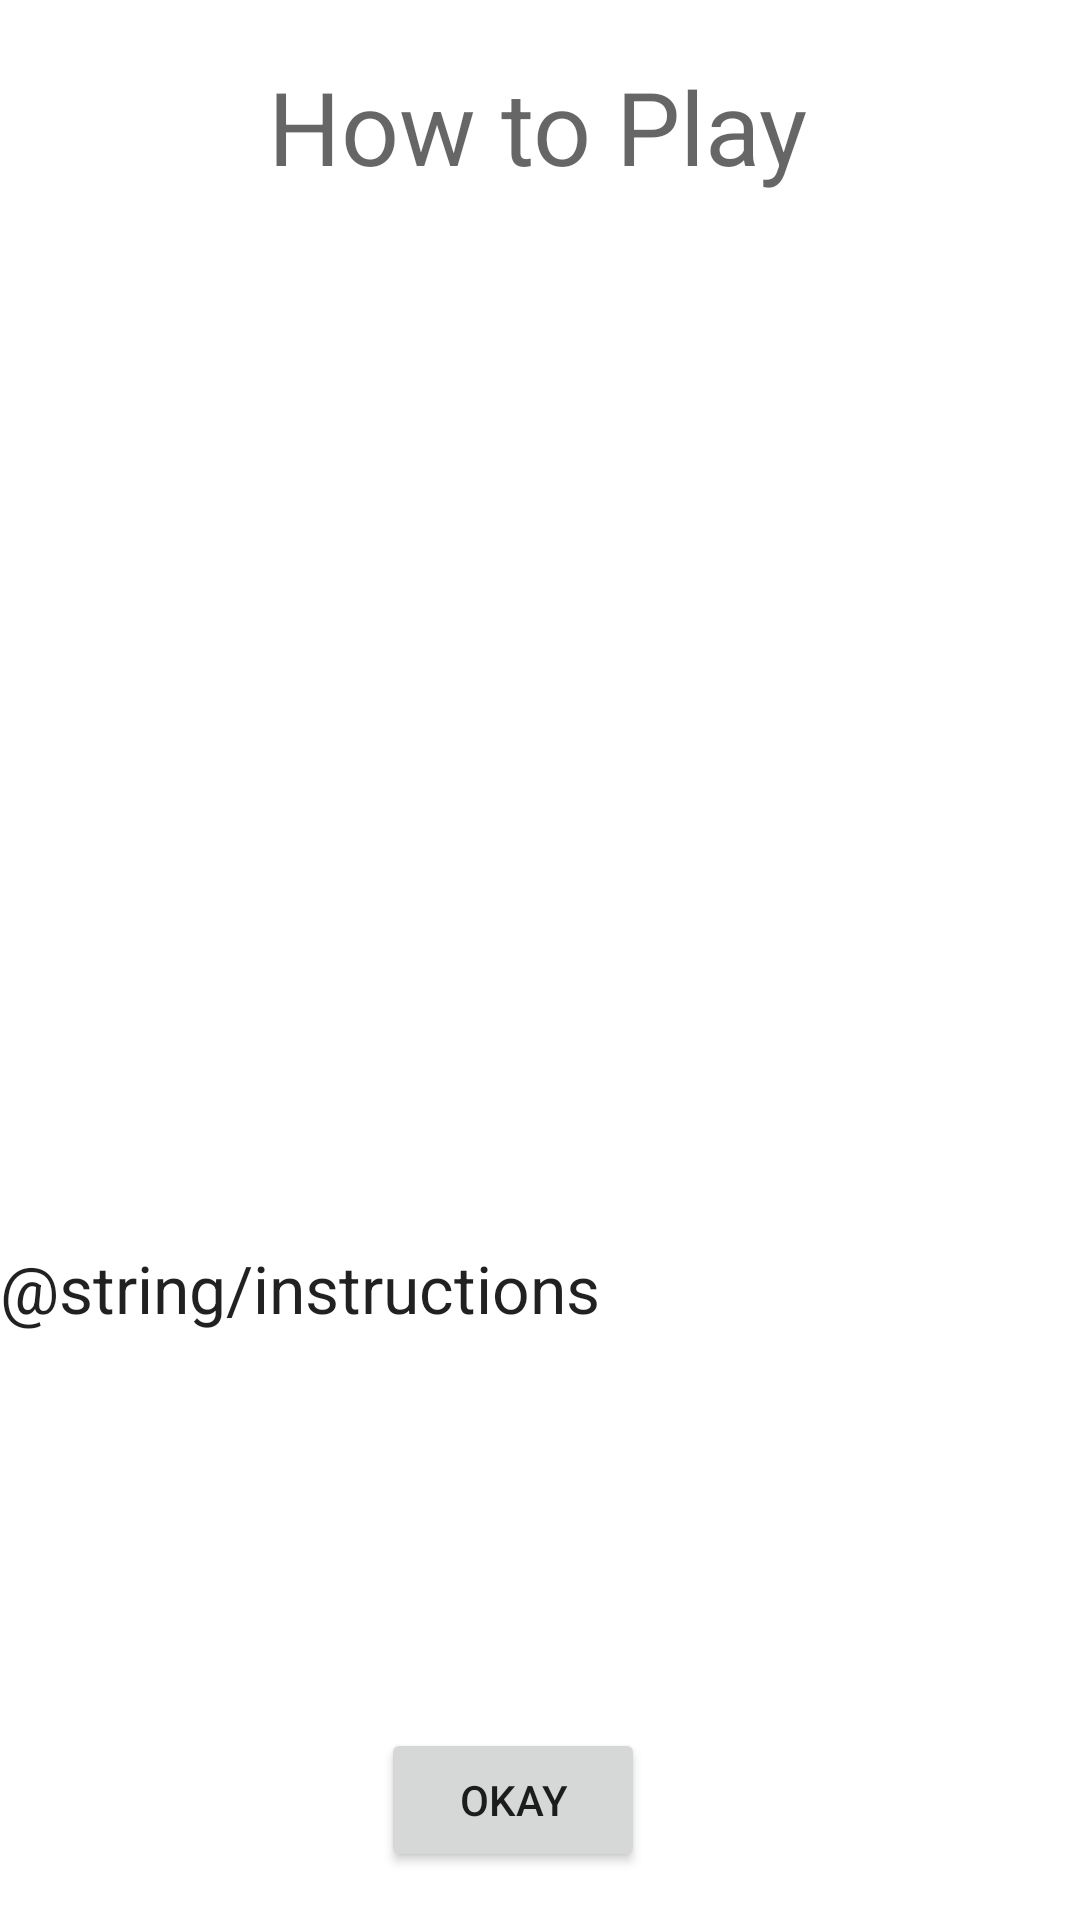

Write the Android layout XML for this screen, with the resource values it uses.
<!-- AndroidManifest.xml: application theme Theme.Sudokuapp -->
<!-- res/layout/how_to_play_activity.xml -->
<?xml version="1.0" encoding="utf-8"?>
<androidx.constraintlayout.widget.ConstraintLayout xmlns:android="http://schemas.android.com/apk/res/android"
    xmlns:app="http://schemas.android.com/apk/res-auto"
    xmlns:tools="http://schemas.android.com/tools"
    android:layout_width="match_parent"
    android:layout_height="match_parent">

    <TextView
        android:id="@+id/howtoplay"
        android:layout_width="wrap_content"
        android:layout_height="wrap_content"
        android:text="How to Play"
        android:textAppearance="@style/TextAppearance.AppCompat.Display1"
        app:layout_constraintBottom_toTopOf="@+id/instructions"
        app:layout_constraintEnd_toEndOf="parent"
        app:layout_constraintHorizontal_bias="0.497"
        app:layout_constraintStart_toStartOf="parent"
        app:layout_constraintTop_toTopOf="parent"
        app:layout_constraintVertical_bias="0.052" />

    <TextView
        android:id="@+id/instructions"
        android:layout_width="wrap_content"
        android:layout_height="wrap_content"
        android:layout_marginBottom="132dp"
        android:text="@string/instructions"
        android:textAppearance="@style/TextAppearance.AppCompat.Large"
        app:layout_constraintBottom_toTopOf="@+id/instructions_okay"
        app:layout_constraintEnd_toEndOf="parent"
        app:layout_constraintHorizontal_bias="0.0"
        app:layout_constraintStart_toStartOf="parent" />

    <Button
        android:id="@+id/instructions_okay"
        android:layout_width="wrap_content"
        android:layout_height="wrap_content"
        android:layout_marginBottom="16dp"
        android:text="Okay"
        app:layout_constraintBottom_toBottomOf="parent"
        app:layout_constraintEnd_toEndOf="parent"
        app:layout_constraintHorizontal_bias="0.467"
        app:layout_constraintStart_toStartOf="parent" />
</androidx.constraintlayout.widget.ConstraintLayout>
<!-- resources referenced by this layout -->
<resources>
  <style name="Theme.Sudokuapp" parent="Theme.MaterialComponents.DayNight.DarkActionBar">
          
          <item name="colorPrimary">@color/purple_500</item>
          <item name="colorPrimaryVariant">@color/purple_700</item>
          <item name="colorOnPrimary">@color/white</item>
          
          <item name="colorSecondary">@color/teal_200</item>
          <item name="colorSecondaryVariant">@color/teal_700</item>
          <item name="colorOnSecondary">@color/black</item>
          
          <item name="android:statusBarColor">?attr/colorPrimaryVariant</item>
          
      </style>
  <!-- not gathered from this repository: default colours our renderer supplied (Android Studio template values) -->
  <color name="purple_500">#FF6200EE</color>
  <color name="purple_700">#FF3700B3</color>
  <color name="teal_200">#FF03DAC5</color>
  <color name="teal_700">#FF018786</color>
  <color name="black">#FF000000</color>
  <color name="white">#FFFFFFFF</color>
</resources>
